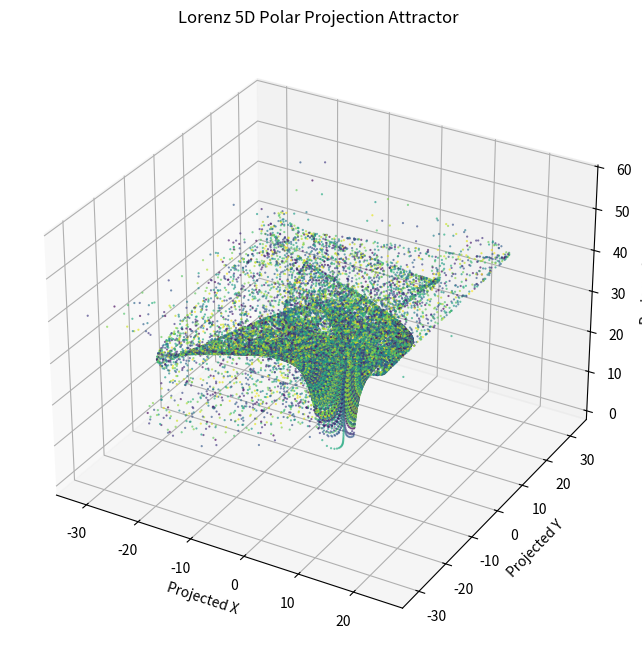

Source code (Python):
"""
Lorenz 5D Polar Projection Attractor

Build a 5D embedding of the Lorenz system using:
(x, y, z, dx/dt, dy/dt)

Then project it into a custom 3D polar-style visualization.

Goal:
Reveal hidden geometric structure beyond the standard (x,y,z) view.
"""

import os
import datetime
import numpy as np
import matplotlib.pyplot as plt


OUTPUT_DIR = "APPLICATIONS/outputs/lorenz_navigation"
os.makedirs(OUTPUT_DIR, exist_ok=True)

timestamp = datetime.datetime.now().strftime("%Y%m%d_%H%M%S")


# ---------------------------------------------------------
# Lorenz parameters
# ---------------------------------------------------------

sigma = 10.0
rho = 28.0
beta = 8.0 / 3.0


# ---------------------------------------------------------
# Lorenz system
# ---------------------------------------------------------

def lorenz(state):
    x, y, z = state

    dx = sigma * (y - x)
    dy = x * (rho - z) - y
    dz = x * y - beta * z

    return np.array([dx, dy, dz], dtype=float)


# ---------------------------------------------------------
# Simulation
# ---------------------------------------------------------

def simulate(initial_state=(0.1, 0.0, 25.0), dt=0.01, steps=120000):
    state = np.array(initial_state, dtype=float)

    traj = np.zeros((steps, 3), dtype=float)
    deriv = np.zeros((steps, 3), dtype=float)

    for i in range(steps):
        d = lorenz(state)
        state = state + dt * d
        traj[i] = state
        deriv[i] = d

    return traj, deriv


# ---------------------------------------------------------
# 5D polar-style projection
# ---------------------------------------------------------

def project_5d(traj, deriv, alpha=0.025, gamma=0.015):
    x = traj[:, 0]
    y = traj[:, 1]
    z = traj[:, 2]

    dx = deriv[:, 0]
    dy = deriv[:, 1]

    r = np.sqrt(x**2 + y**2)
    theta = np.arctan2(y, x)

    # 5D -> 3D custom projection
    X = r * np.cos(theta + alpha * dx)
    Y = r * np.sin(theta + alpha * dy)
    Z = z + gamma * (dx - dy)

    return X, Y, Z


# ---------------------------------------------------------
# Plot
# ---------------------------------------------------------

def main():
    print("\nSimulating Lorenz trajectory for 5D polar projection...\n")

    traj, deriv = simulate()

    # skip transient
    traj = traj[5000:]
    deriv = deriv[5000:]

    # subsample
    traj = traj[::3]
    deriv = deriv[::3]

    X, Y, Z = project_5d(traj, deriv)

    c = np.linspace(0, 1, len(X))

    fig = plt.figure(figsize=(11, 8))
    ax = fig.add_subplot(111, projection="3d")

    ax.scatter(
        X, Y, Z,
        c=c,
        cmap="viridis",
        s=0.35,
        alpha=0.65
    )

    ax.set_title("Lorenz 5D Polar Projection Attractor")
    ax.set_xlabel("Projected X")
    ax.set_ylabel("Projected Y")
    ax.set_zlabel("Projected Z")

    file_output = f"{OUTPUT_DIR}/lorenz_5d_polar_projection_{timestamp}.png"
    plt.savefig(file_output, dpi=300, bbox_inches="tight")
    print("saved:", file_output)

    plt.show()
    plt.close()


if __name__ == "__main__":
    main()
